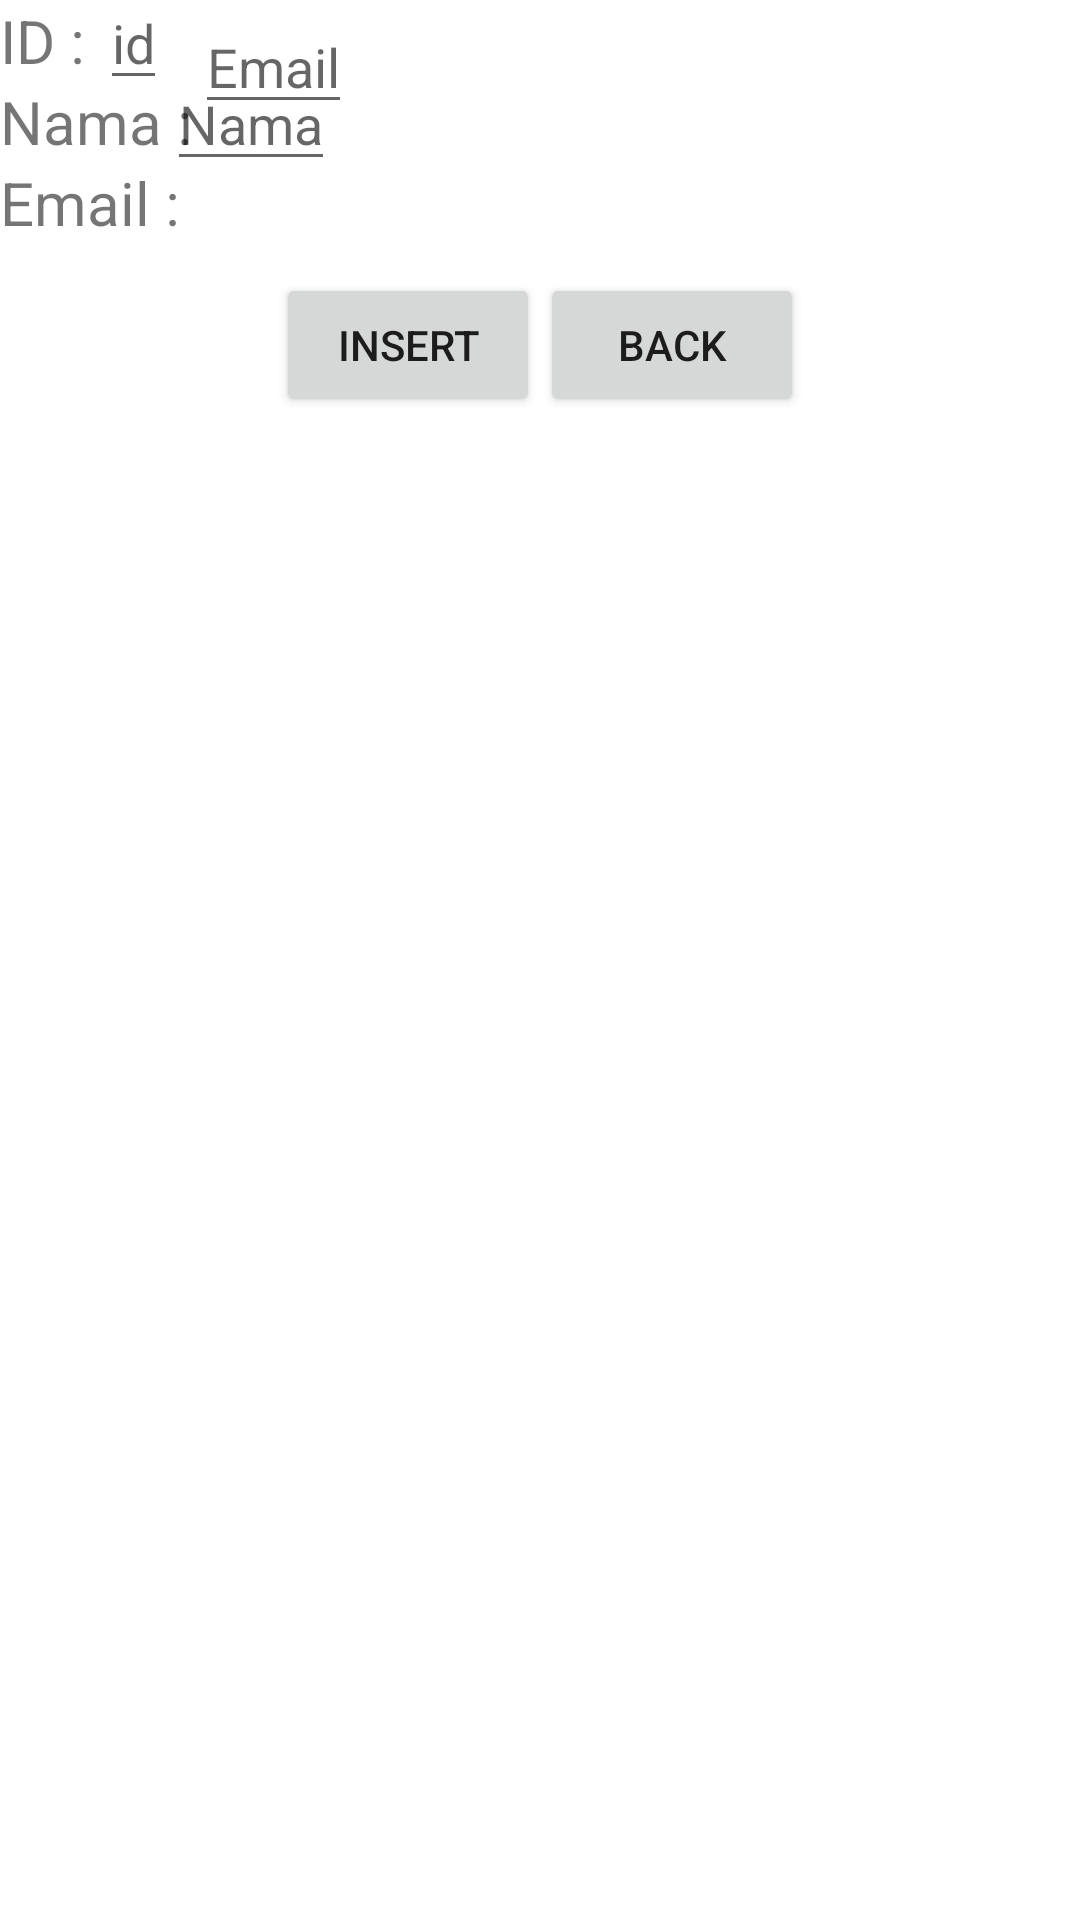

Write the Android layout XML for this screen, with the resource values it uses.
<!-- AndroidManifest.xml: application theme Theme.UserCrudProject2 -->
<!-- res/layout/activity_insert.xml -->
<?xml version="1.0" encoding="utf-8"?>
<RelativeLayout xmlns:android="http://schemas.android.com/apk/res/android"
    xmlns:app="http://schemas.android.com/apk/res-auto"
    xmlns:tools="http://schemas.android.com/tools"
    android:id="@+id/activity_insert"
    android:layout_width="match_parent"
    android:layout_height="match_parent"
    tools:context=".InsertActivity">

    <TextView
        android:layout_width="wrap_content"
        android:layout_height="wrap_content"
        android:id="@+id/textViewID"
        android:text="ID : "
        android:textSize="20sp"/>

    <TextView
        android:layout_width="wrap_content"
        android:layout_height="wrap_content"
        android:id="@+id/textViewNama"
        android:text="Nama : "
        android:layout_below="@+id/textViewID"
        android:textSize="20sp"/>

    <TextView
        android:layout_width="wrap_content"
        android:layout_height="wrap_content"
        android:id="@+id/textViewEmail"
        android:text="Email : "
        android:layout_below="@+id/textViewNama"
        android:textSize="20sp"/>

    <EditText
        android:layout_width="wrap_content"
        android:layout_height="wrap_content"
        android:id="@+id/editID"
        android:hint="id"
        android:layout_toRightOf="@+id/textViewID"
        android:layout_alignBaseline="@+id/textViewID"
        />

    <EditText
        android:layout_width="wrap_content"
        android:layout_height="wrap_content"
        android:id="@+id/editNama"
        android:hint="Nama"
        android:layout_toRightOf="@+id/editID"
        android:layout_alignBaseline="@+id/textViewNama"
        />

    <EditText
        android:id="@+id/editEmail"
        android:layout_width="wrap_content"
        android:layout_height="wrap_content"
        android:hint="Email"
        android:layout_toRightOf="@+id/textViewEmail"
        android:layout_alignB="@+id/textViewEmail"
        />

    <LinearLayout
        android:layout_width="wrap_content"
        android:layout_height="wrap_content"
        android:orientation="horizontal"
        android:layout_below="@+id/textViewEmail"
        android:layout_centerHorizontal="true"
        android:layout_marginTop="10dp"
        android:layout_marginBottom="10dp"
        >

        <Button
            android:layout_width="wrap_content"
            android:layout_height="wrap_content"
            android:id="@+id/btnInsert"
            android:text="Insert"
            />

        <Button
            android:layout_width="wrap_content"
            android:layout_height="wrap_content"
            android:id="@+id/btnBack"
            android:text="Back"
            />
    </LinearLayout>

</RelativeLayout>
<!-- resources referenced by this layout -->
<resources>
  <style name="Theme.UserCrudProject2" parent="Theme.MaterialComponents.DayNight.DarkActionBar">
          
          <item name="colorPrimary">@color/purple_500</item>
          <item name="colorPrimaryVariant">@color/purple_700</item>
          <item name="colorOnPrimary">@color/white</item>
          
          <item name="colorSecondary">@color/teal_200</item>
          <item name="colorSecondaryVariant">@color/teal_700</item>
          <item name="colorOnSecondary">@color/black</item>
          
          <item name="android:statusBarColor" tools:targetApi="l">?attr/colorPrimaryVariant</item>
          
      </style>
  <!-- not gathered from this repository: default colours our renderer supplied (Android Studio template values) -->
  <color name="purple_500">#FF6200EE</color>
  <color name="purple_700">#FF3700B3</color>
  <color name="teal_200">#FF03DAC5</color>
  <color name="teal_700">#FF018786</color>
  <color name="black">#FF000000</color>
  <color name="white">#FFFFFFFF</color>
</resources>
